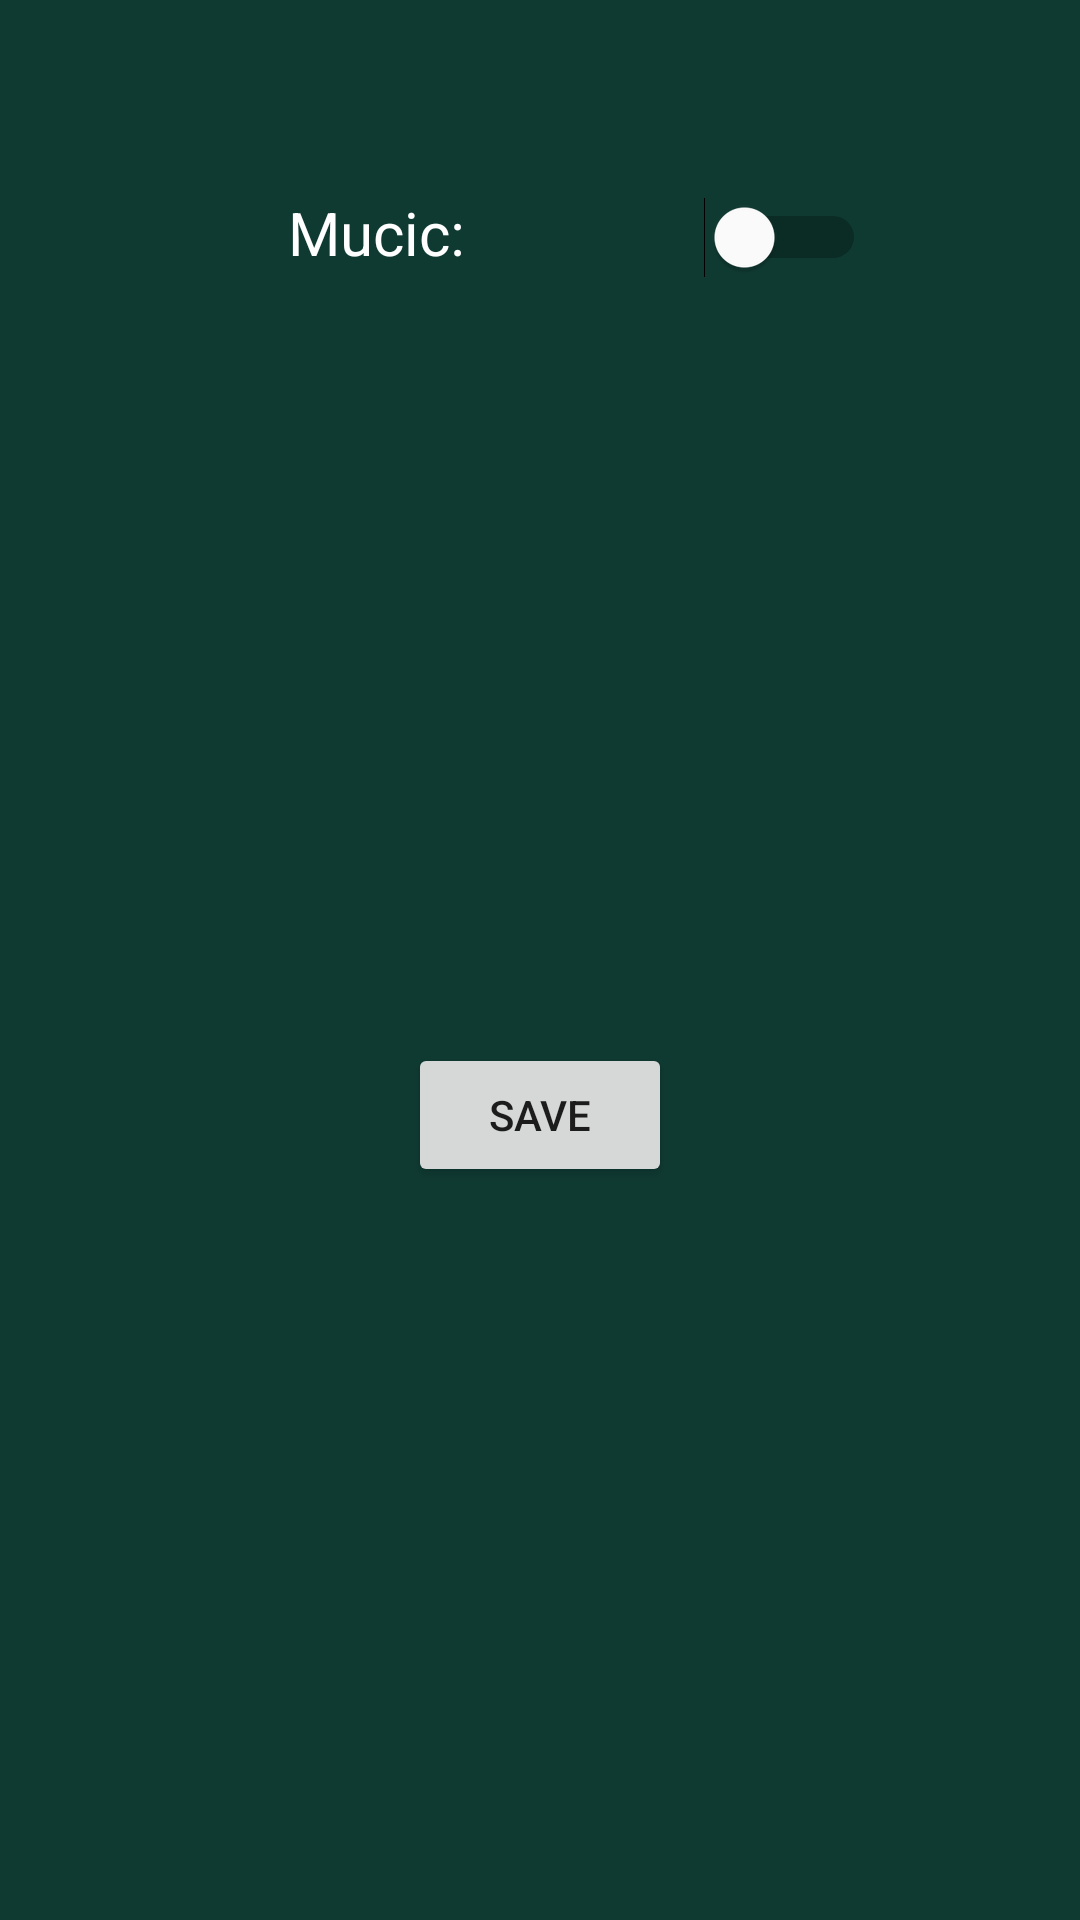

Layout XML and referenced resources for this Android screen:
<!-- AndroidManifest.xml: application theme Theme.ToDoList -->
<!-- res/layout/activity_settings.xml -->
<?xml version="1.0" encoding="utf-8"?>
<androidx.constraintlayout.widget.ConstraintLayout xmlns:android="http://schemas.android.com/apk/res/android"
    xmlns:app="http://schemas.android.com/apk/res-auto"
    xmlns:tools="http://schemas.android.com/tools"
    android:layout_width="match_parent"
    android:layout_height="match_parent"
    android:background="#0F3A32"
    tools:context=".SettingsActivity">

    <Switch
        android:id="@+id/switch_music"
        android:layout_width="58dp"
        android:layout_height="48dp"
        android:shadowColor="#FFFFFF"
        android:textColor="#fff"
        android:textColorHighlight="#fff"
        android:thumbTint="#fff"
        app:layout_constraintBottom_toBottomOf="@+id/textView_music"
        app:layout_constraintEnd_toEndOf="parent"
        app:layout_constraintStart_toEndOf="@+id/textView_music"
        app:layout_constraintTop_toTopOf="@+id/textView_music" />

    <TextView
        android:id="@+id/textView_music"
        style="@style/setting_text"
        android:layout_width="63dp"
        android:layout_height="30dp"
        android:layout_marginStart="96dp"
        android:layout_marginTop="64dp"
        android:text="Mucic:"
        android:textColor="#fff"
        android:textSize="20sp"
        app:layout_constraintStart_toStartOf="parent"
        app:layout_constraintTop_toTopOf="parent" />

    <Button
        android:id="@+id/button_save"
        android:layout_width="wrap_content"
        android:layout_height="wrap_content"
        android:text="Save"
        app:layout_constraintBottom_toBottomOf="parent"
        app:layout_constraintEnd_toEndOf="parent"
        app:layout_constraintStart_toStartOf="parent"
        app:layout_constraintTop_toBottomOf="@+id/switch_music" />
</androidx.constraintlayout.widget.ConstraintLayout>
<!-- resources referenced by this layout -->
<resources>
  <style name="setting_text">
          <item name="android:textSize">20sp</item>
          <item name="color">#000000</item>
      </style>
  <style name="Theme.ToDoList" parent="Theme.MaterialComponents.DayNight.NoActionBar">
          
          <item name="colorPrimary">@color/black</item>
          <item name="colorPrimaryVariant">@color/black</item>
          <item name="colorOnPrimary">@color/white</item>
          
          <item name="colorSecondary">@color/teal_200</item>
          <item name="colorSecondaryVariant">@color/teal_700</item>
          <item name="colorOnSecondary">@color/black</item>
          
          <item name="android:statusBarColor" tools:targetApi="l">?attr/colorPrimaryVariant</item>
          
      </style>
  <!-- not gathered from this repository: default colours our renderer supplied (Android Studio template values) -->
  <color name="teal_200">#FF03DAC5</color>
  <color name="teal_700">#FF018786</color>
  <color name="black">#FF000000</color>
  <color name="white">#FFFFFFFF</color>
</resources>
